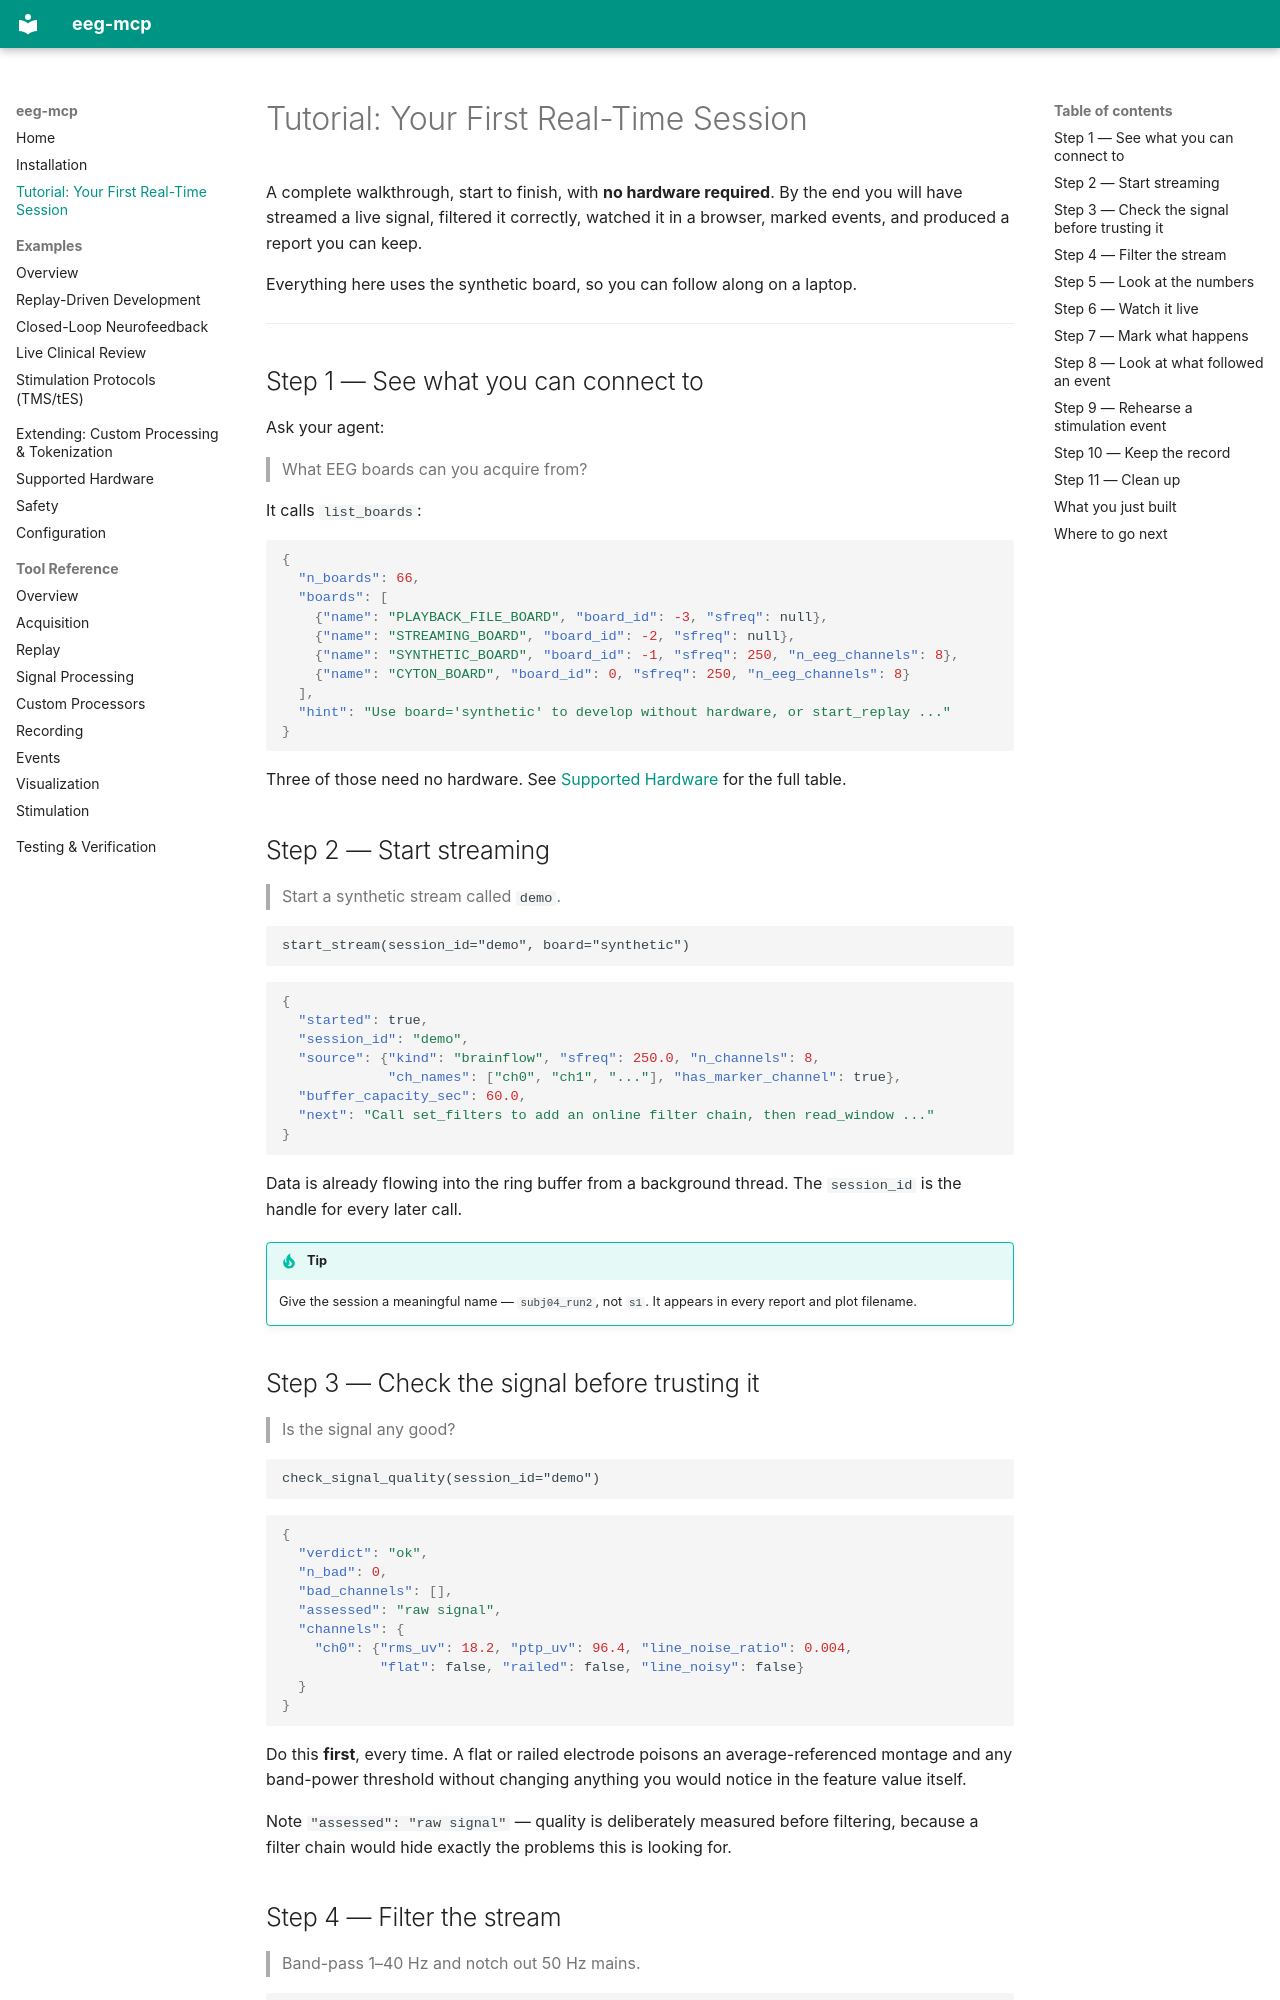

repository: AImplifier/eeg-mcp · page: examples/tutorial-first-realtime-session/index.html · generator: mkdocs

# Tutorial: Your First Real-Time Session

A complete walkthrough, start to finish, with **no hardware required**. By the
end you will have streamed a live signal, filtered it correctly, watched it in a
browser, marked events, and produced a report you can keep.

Everything here uses the synthetic board, so you can follow along on a laptop.

---

## Step 1 — See what you can connect to

Ask your agent:

> What EEG boards can you acquire from?

It calls `list_boards`:

```json
{
  "n_boards": 66,
  "boards": [
    {"name": "PLAYBACK_FILE_BOARD", "board_id": -3, "sfreq": null},
    {"name": "STREAMING_BOARD", "board_id": -2, "sfreq": null},
    {"name": "SYNTHETIC_BOARD", "board_id": -1, "sfreq": 250, "n_eeg_channels": 8},
    {"name": "CYTON_BOARD", "board_id": 0, "sfreq": 250, "n_eeg_channels": 8}
  ],
  "hint": "Use board='synthetic' to develop without hardware, or start_replay ..."
}
```

Three of those need no hardware. See [Supported Hardware](../hardware.md) for
the full table.

## Step 2 — Start streaming

> Start a synthetic stream called `demo`.

```text
start_stream(session_id="demo", board="synthetic")
```

```json
{
  "started": true,
  "session_id": "demo",
  "source": {"kind": "brainflow", "sfreq": 250.0, "n_channels": 8,
             "ch_names": ["ch0", "ch1", "..."], "has_marker_channel": true},
  "buffer_capacity_sec": 60.0,
  "next": "Call set_filters to add an online filter chain, then read_window ..."
}
```

Data is already flowing into the ring buffer from a background thread. The
`session_id` is the handle for every later call.

!!! tip
    Give the session a meaningful name — `subj04_run2`, not `s1`. It appears in
    every report and plot filename.

## Step 3 — Check the signal before trusting it

> Is the signal any good?

```text
check_signal_quality(session_id="demo")
```

```json
{
  "verdict": "ok",
  "n_bad": 0,
  "bad_channels": [],
  "assessed": "raw signal",
  "channels": {
    "ch0": {"rms_uv": 18.2, "ptp_uv": 96.4, "line_noise_ratio": 0.004,
            "flat": false, "railed": false, "line_noisy": false}
  }
}
```

Do this **first**, every time. A flat or railed electrode poisons an
average-referenced montage and any band-power threshold without changing
anything you would notice in the feature value itself.

Note `"assessed": "raw signal"` — quality is deliberately measured before
filtering, because a filter chain would hide exactly the problems this is
looking for.
